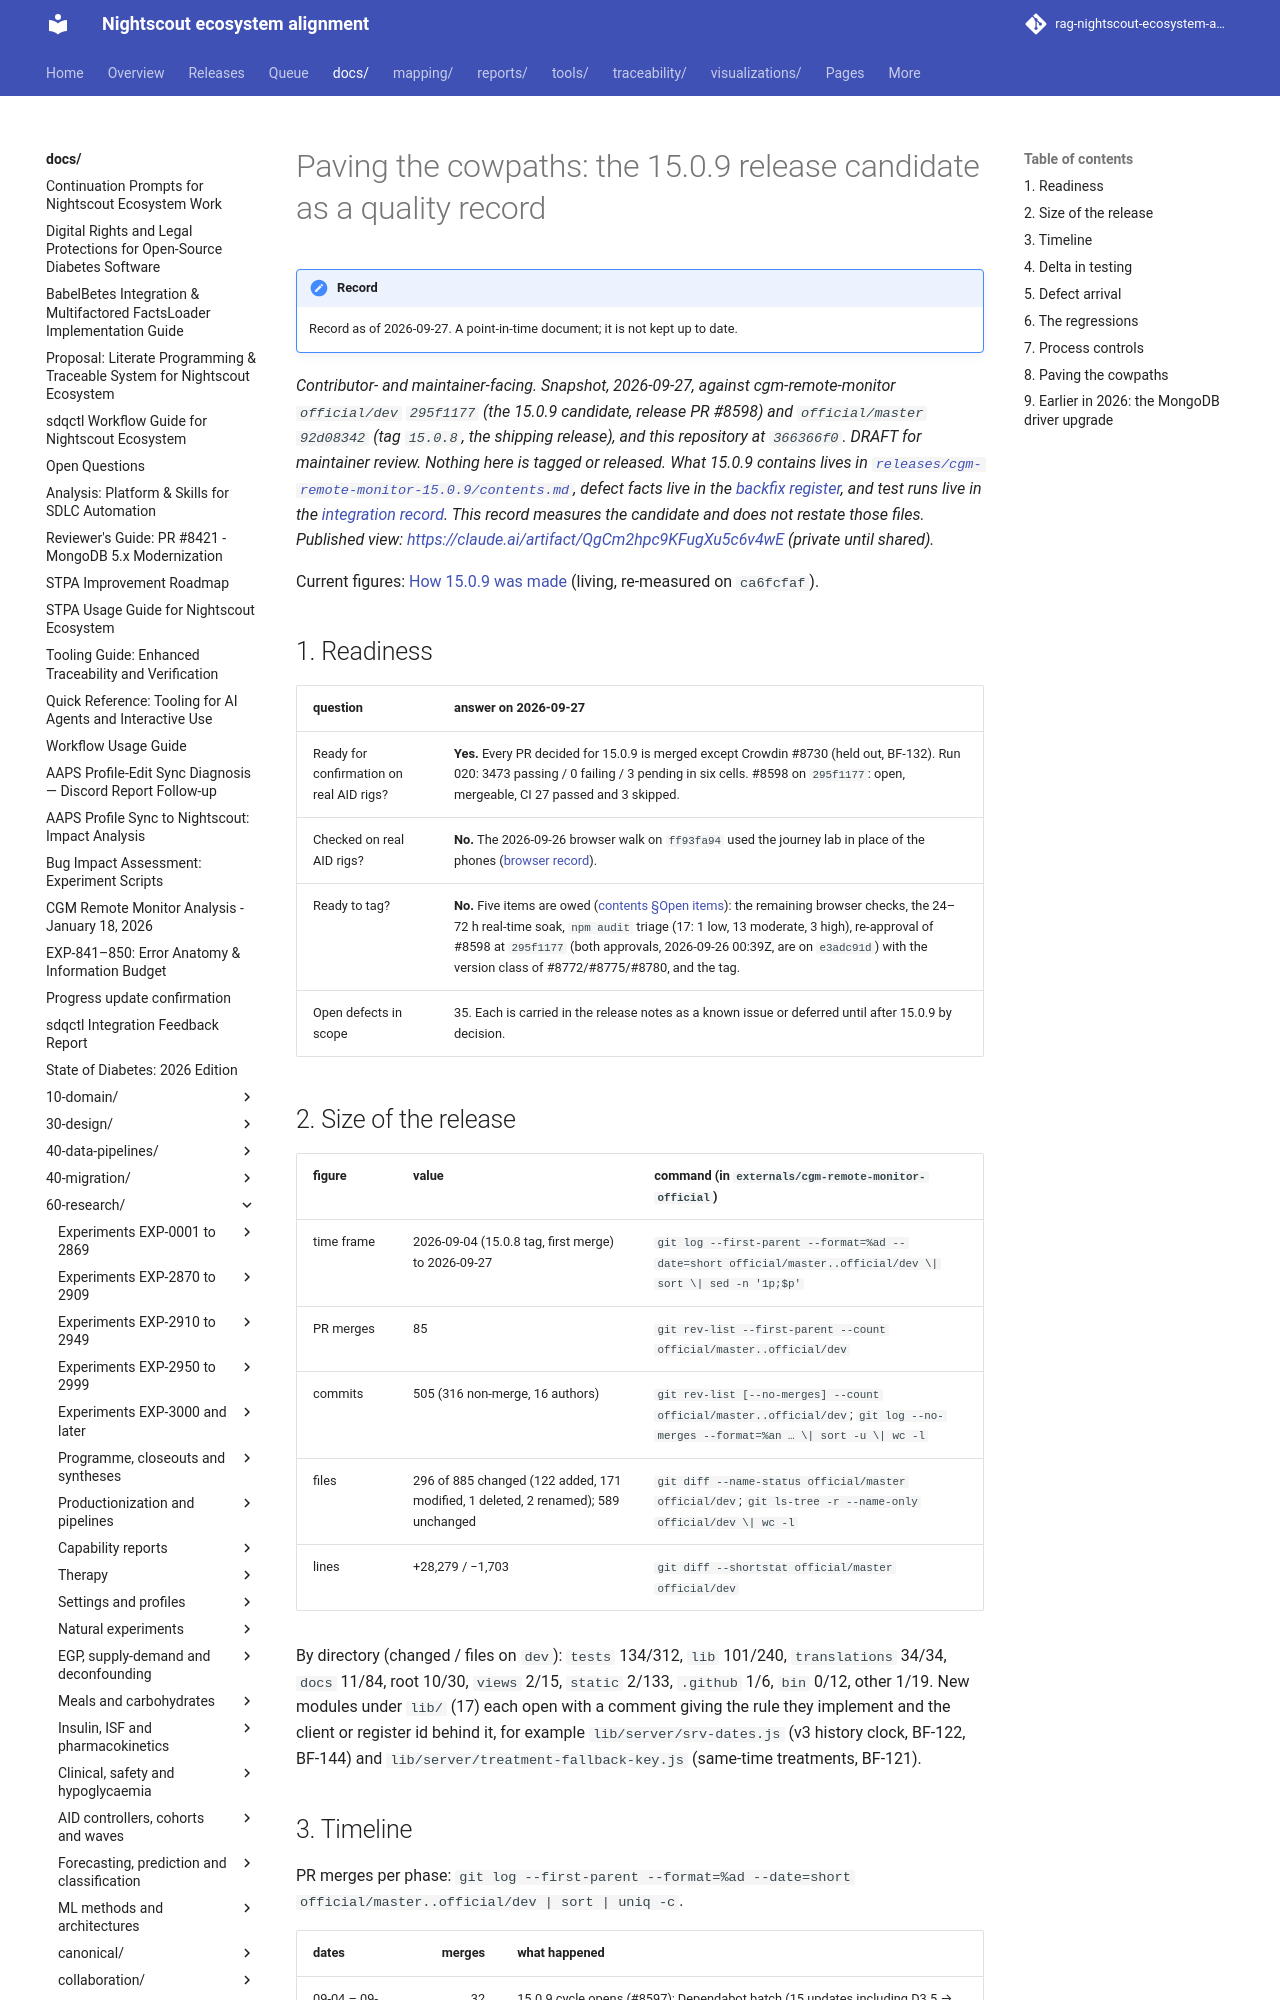

repository: bewest/rag-nightscout-ecosystem-alignment · page: docs/60-research/programme/paving-the-cowpaths-2026-09-27.html · generator: mkdocs

# Paving the cowpaths: the 15.0.9 release candidate as a quality record

*Contributor- and maintainer-facing. Snapshot, 2026-09-27, against cgm-remote-monitor `official/dev`
`295f1177` (the 15.0.9 candidate, release PR #8598) and `official/master` `92d08342` (tag `15.0.8`,
the shipping release), and this repository at `366366f0`. **DRAFT for maintainer review.** Nothing
here is tagged or released. What 15.0.9 contains lives in
[`releases/cgm-remote-monitor-15.0.9/contents.md`](../../../releases/cgm-remote-monitor-15.0.9/contents.md),
defect facts live in the [backfix register](../../30-design/remedial/nightscout-backfix-register.md), and
test runs live in the [integration record](../../30-design/remedial/rc-15.0.9-integration-record.md). This
record measures the candidate and does not restate those files. Published view:
<https://claude.ai/artifact/QgCm2hpc9KFugXu5c6v4wE> (private until shared).*

Current figures: [How 15.0.9 was made](../../../releases/cgm-remote-monitor-15.0.9/colophon.md) (living, re-measured on `ca6fcfaf`).

## 1. Readiness

| question | answer on 2026-09-27 |
|---|---|
| Ready for confirmation on real AID rigs? | **Yes.** Every PR decided for 15.0.9 is merged except Crowdin #8730 (held out, BF-132). Run 020: 3473 passing / 0 failing / 3 pending in six cells. #8598 on `295f1177`: open, mergeable, CI 27 passed and 3 skipped. |
| Checked on real AID rigs? | **No.** The 2026-09-26 browser walk on `ff93fa94` used the journey lab in place of the phones ([browser record](../remedial/journey-lab-browser-15.0.9-2026-09-26.md)). |
| Ready to tag? | **No.** Five items are owed ([contents §Open items](../../../releases/cgm-remote-monitor-15.0.9/contents.md#open-items-a-releaser-must-settle)): the remaining browser checks, the 24–72 h real-time soak, `npm audit` triage (17: 1 low, 13 moderate, 3 high), re-approval of #8598 at `295f1177` (both approvals, 2026-09-26 00:39Z, are on `e3adc91d`) with the version class of #8772/#8775/#8780, and the tag. |
| Open defects in scope | 35. Each is carried in the release notes as a known issue or deferred until after 15.0.9 by decision. |

## 2. Size of the release

| figure | value | command (in `externals/cgm-remote-monitor-official`) |
|---|---|---|
| time frame | 2026-09-04 (15.0.8 tag, first merge) to 2026-09-27 | `git log --first-parent --format=%ad --date=short official/master..official/dev \| sort \| sed -n '1p;$p'` |
| PR merges | 85 | `git rev-list --first-parent --count official/master..official/dev` |
| commits | 505 (316 non-merge, 16 authors) | `git rev-list [--no-merges] --count official/master..official/dev`; `git log --no-merges --format=%an … \| sort -u \| wc -l` |
| files | 296 of 885 changed (122 added, 171 modified, 1 deleted, 2 renamed); 589 unchanged | `git diff --name-status official/master official/dev`; `git ls-tree -r --name-only official/dev \| wc -l` |
| lines | +28,279 / −1,703 | `git diff --shortstat official/master official/dev` |

By directory (changed / files on `dev`): `tests` 134/312, `lib` 101/240, `translations` 34/34,
`docs` 11/84, root 10/30, `views` 2/15, `static` 2/133, `.github` 1/6, `bin` 0/12, other 1/19.
New modules under `lib/` (17) each open with a comment giving the rule they implement and the
client or register id behind it, for example `lib/server/srv-dates.js` (v3 history clock, BF-122,
BF-144) and `lib/server/treatment-fallback-key.js` (same-time treatments, BF-121).
